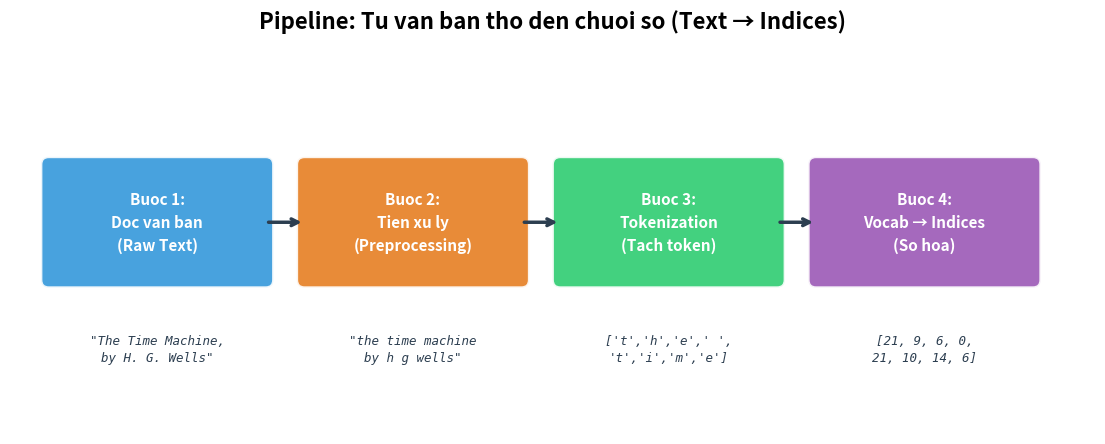

Python code for this plot: (Note: this script raises an exception after producing the figure.)
import matplotlib
matplotlib.use('Agg')
import matplotlib.pyplot as plt
import matplotlib.patches as mpatches
import numpy as np
import os

out = "/home/sakana/Code/Obsidian-Vault/assets/attachments/d2l-buoi-38"

plt.rcParams.update({
    'font.size': 12,
    'axes.titlesize': 14,
    'axes.labelsize': 12,
    'figure.facecolor': 'white',
    'savefig.dpi': 200,
    'savefig.bbox': 'tight',
})

# ===== 1. Text Processing Pipeline =====
fig, ax = plt.subplots(1, 1, figsize=(14, 5))
ax.set_xlim(0, 14)
ax.set_ylim(0, 5)
ax.axis('off')
ax.set_title('Pipeline: Tu van ban tho den chuoi so (Text → Indices)', fontsize=16, fontweight='bold', pad=15)

# Boxes
boxes = [
    (0.5, 2.0, 2.8, 1.5, '#3498DB', 'Buoc 1:\nDoc van ban\n(Raw Text)'),
    (3.8, 2.0, 2.8, 1.5, '#E67E22', 'Buoc 2:\nTien xu ly\n(Preprocessing)'),
    (7.1, 2.0, 2.8, 1.5, '#2ECC71', 'Buoc 3:\nTokenization\n(Tach token)'),
    (10.4, 2.0, 2.8, 1.5, '#9B59B6', 'Buoc 4:\nVocab → Indices\n(So hoa)'),
]

for x, y, w, h, color, text in boxes:
    rect = mpatches.FancyBboxPatch((x, y), w, h, boxstyle="round,pad=0.1",
                                     facecolor=color, edgecolor='white', linewidth=2, alpha=0.9)
    ax.add_patch(rect)
    ax.text(x + w/2, y + h/2, text, ha='center', va='center', fontsize=11, 
            color='white', fontweight='bold', linespacing=1.5)

# Arrows
for i in range(3):
    x_start = boxes[i][0] + boxes[i][2]
    x_end = boxes[i+1][0]
    y_mid = boxes[i][1] + boxes[i][3] / 2
    ax.annotate('', xy=(x_end, y_mid), xytext=(x_start, y_mid),
                arrowprops=dict(arrowstyle='->', color='#2C3E50', lw=2.5))

# Examples below
examples = [
    (1.9, 1.3, '"The Time Machine,\nby H. G. Wells"', '#2C3E50'),
    (5.2, 1.3, '"the time machine\nby h g wells"', '#2C3E50'),
    (8.5, 1.3, "['t','h','e',' ',\n't','i','m','e']", '#2C3E50'),
    (11.8, 1.3, '[21, 9, 6, 0,\n21, 10, 14, 6]', '#2C3E50'),
]
for x, y, text, color in examples:
    ax.text(x, y, text, ha='center', va='top', fontsize=9, color=color,
            style='italic', family='monospace', linespacing=1.4)

plt.savefig(os.path.join(out, 'text_processing_pipeline.png'))
plt.close()

# ===== 2. Tokenization comparison =====
fig, axes = plt.subplots(1, 3, figsize=(15, 4))
fig.suptitle('Ba phuong phap Tokenization', fontsize=16, fontweight='bold', y=1.02)

text_input = "the time machine"

# Word-level
ax = axes[0]
ax.set_title('Word-level', fontsize=13, color='#3498DB', fontweight='bold')
words = text_input.split()
for i, w in enumerate(words):
    rect = mpatches.FancyBboxPatch((0.1, 2.5 - i*0.9), 0.8, 0.6, boxstyle="round,pad=0.05", 
                                     facecolor='#3498DB', alpha=0.8, edgecolor='white')
    ax.add_patch(rect)
    ax.text(0.5, 2.8 - i*0.9, w, ha='center', va='center', fontsize=12, color='white', fontweight='bold')
ax.text(0.5, 0.3, f'Vocab ~ 4,580 tu\n(toan bo corpus)', ha='center', fontsize=9, color='#7f8c8d')
ax.set_xlim(0, 1); ax.set_ylim(0, 3.5); ax.axis('off')

# Char-level  
ax = axes[1]
ax.set_title('Character-level', fontsize=13, color='#E67E22', fontweight='bold')
chars = list(text_input)
cols = 6
for i, c in enumerate(chars):
    row = i // cols
    col = i % cols
    color = '#E67E22' if c != ' ' else '#BDC3C7'
    rect = mpatches.FancyBboxPatch((0.05 + col*0.15, 2.5 - row*0.7), 0.12, 0.5, 
                                     boxstyle="round,pad=0.02", facecolor=color, alpha=0.8, edgecolor='white')
    ax.add_patch(rect)
    label = c if c != ' ' else '_'
    ax.text(0.11 + col*0.15, 2.75 - row*0.7, label, ha='center', va='center', fontsize=10, color='white', fontweight='bold')
ax.text(0.5, 0.3, f'Vocab = 28 ky tu\n(a-z + space + unk)', ha='center', fontsize=9, color='#7f8c8d')
ax.set_xlim(0, 1); ax.set_ylim(0, 3.5); ax.axis('off')

# Subword
ax = axes[2]
ax.set_title('Subword (BPE)', fontsize=13, color='#2ECC71', fontweight='bold')
subwords = ['the', '_time', '_mach', 'ine']
for i, sw in enumerate(subwords):
    rect = mpatches.FancyBboxPatch((0.05, 2.5 - i*0.7), 0.9, 0.5, boxstyle="round,pad=0.05",
                                     facecolor='#2ECC71', alpha=0.8, edgecolor='white')
    ax.add_patch(rect)
    ax.text(0.5, 2.75 - i*0.7, sw, ha='center', va='center', fontsize=12, color='white', fontweight='bold')
ax.text(0.5, 0.3, f'Vocab ~ 30,000\n(balance)', ha='center', fontsize=9, color='#7f8c8d')
ax.set_xlim(0, 1); ax.set_ylim(0, 3.5); ax.axis('off')

plt.tight_layout()
plt.savefig(os.path.join(out, 'tokenization_comparison.png'))
plt.close()

# ===== 3. Zipf's Law =====
fig, axes = plt.subplots(1, 2, figsize=(13, 5))
fig.suptitle("Luat Zipf: Tan suat tu trong ngon ngu tu nhien", fontsize=16, fontweight='bold')

# Simulate Zipf data
np.random.seed(42)
vocab_size = 500
ranks = np.arange(1, vocab_size + 1)
alpha = 1.0
unigram_freqs = 2261 / ranks**alpha + np.random.uniform(0, 5, vocab_size)
bigram_freqs = 309 / ranks**(alpha*0.95) + np.random.uniform(0, 2, vocab_size)
trigram_freqs = 59 / ranks**(alpha*0.90) + np.random.uniform(0, 1, vocab_size)

ax = axes[0]
ax.loglog(ranks, unigram_freqs, 'o-', color='#3498DB', markersize=2, label='Unigram', alpha=0.8)
ax.loglog(ranks[:300], bigram_freqs[:300], 's-', color='#E67E22', markersize=2, label='Bigram', alpha=0.8)
ax.loglog(ranks[:200], trigram_freqs[:200], '^-', color='#E74C3C', markersize=2, label='Trigram', alpha=0.8)
ax.set_xlabel('Rank (thu hang)', fontsize=12)
ax.set_ylabel('Tan suat n(x)', fontsize=12)
ax.set_title('Log-log plot: Tan suat vs Rank', fontsize=13)
ax.legend(fontsize=11)
ax.grid(True, alpha=0.3)

ax = axes[1]
top_words = ['the', 'i', 'and', 'of', 'a', 'to', 'was', 'in', 'that', 'my']
top_freqs = [2261, 1267, 1245, 1155, 816, 695, 552, 541, 443, 440]
bars = ax.barh(range(len(top_words)-1, -1, -1), top_freqs, color='#3498DB', alpha=0.8, edgecolor='white')
ax.set_yticks(range(len(top_words)-1, -1, -1))
ax.set_yticklabels(top_words, fontsize=11)
ax.set_xlabel('Tan suat', fontsize=12)
ax.set_title('Top 10 tu pho bien nhat\n(The Time Machine)', fontsize=13)
for i, (freq, bar) in enumerate(zip(top_freqs, bars)):
    ax.text(freq + 30, len(top_words)-1-i, str(freq), va='center', fontsize=10, color='#2C3E50')
ax.grid(True, axis='x', alpha=0.3)

plt.tight_layout()
plt.savefig(os.path.join(out, 'zipf_law.png'))
plt.close()

# ===== 4. Language Model Concepts =====
fig, ax = plt.subplots(1, 1, figsize=(14, 6))
ax.set_xlim(0, 14)
ax.set_ylim(0, 7)
ax.axis('off')
ax.set_title('Language Model: Uoc luong xac suat chuoi\nP(x1, x2, ..., xT) = ?', fontsize=16, fontweight='bold', pad=15)

# Chain rule decomposition visual
words_example = ['I', 'love', 'deep', 'learning']
probs = ['P(I)', 'P(love|I)', 'P(deep|I,love)', 'P(learning|I,love,deep)']
colors = ['#3498DB', '#E67E22', '#2ECC71', '#9B59B6']

for i, (word, prob, color) in enumerate(zip(words_example, probs, colors)):
    x = 1.5 + i * 3
    # Word box
    rect = mpatches.FancyBboxPatch((x-0.6, 4.5), 1.2, 0.8, boxstyle="round,pad=0.1",
                                     facecolor=color, edgecolor='white', linewidth=2, alpha=0.9)
    ax.add_patch(rect)
    ax.text(x, 4.9, word, ha='center', va='center', fontsize=14, color='white', fontweight='bold')
    
    # Probability below
    ax.text(x, 3.5, prob, ha='center', va='center', fontsize=10, color=color, fontweight='bold',
            bbox=dict(boxstyle='round,pad=0.3', facecolor=color, alpha=0.1, edgecolor=color))
    
    # Multiply sign
    if i < 3:
        ax.text(x + 1.5, 3.5, 'x', ha='center', va='center', fontsize=16, color='#2C3E50', fontweight='bold')

# Bottom: perplexity explanation
ax.text(7, 1.8, 'Perplexity = exp(Cross-Entropy trung binh)', ha='center', fontsize=14, 
        fontweight='bold', color='#E74C3C',
        bbox=dict(boxstyle='round,pad=0.5', facecolor='#E74C3C', alpha=0.1, edgecolor='#E74C3C'))

# Cases
cases = [
    (2.5, 0.7, 'PP = 1\n(hoan hao)', '#2ECC71'),
    (7, 0.7, 'PP = |V|\n(uniform/random)', '#E67E22'),
    (11.5, 0.7, 'PP = inf\n(P = 0 cho 1 tu)', '#E74C3C'),
]
for x, y, text, color in cases:
    ax.text(x, y, text, ha='center', va='center', fontsize=11, color=color, fontweight='bold',
            bbox=dict(boxstyle='round,pad=0.3', facecolor=color, alpha=0.15, edgecolor=color))

plt.savefig(os.path.join(out, 'language_model_concepts.png'))
plt.close()

# ===== 5. Sequence Partitioning =====
fig, ax = plt.subplots(1, 1, figsize=(14, 5))
ax.set_xlim(0, 16)
ax.set_ylim(0, 6)
ax.axis('off')
ax.set_title('Phan chia chuoi thanh Input-Target pairs (n=5, d=2)', fontsize=15, fontweight='bold', pad=15)

# Full corpus
corpus = list(range(22))
# Show tokens
for i, tok in enumerate(corpus[:17]):
    x = 0.5 + i * 0.9
    color = '#BDC3C7' if i < 2 else '#3498DB'  # d=2 discarded
    alpha_val = 0.3 if i < 2 else 0.8
    rect = mpatches.FancyBboxPatch((x-0.35, 4.8), 0.7, 0.6, boxstyle="round,pad=0.05",
                                     facecolor=color, alpha=alpha_val, edgecolor='white')
    ax.add_patch(rect)
    ax.text(x, 5.1, f'x{tok}', ha='center', va='center', fontsize=8, color='white', fontweight='bold')

ax.text(1.4, 4.3, 'Bo di\n(d=2)', ha='center', fontsize=8, color='#E74C3C', fontstyle='italic')

# Input-Target pairs
pair_colors = ['#3498DB', '#E67E22', '#2ECC71', '#9B59B6', '#E74C3C']
for pair_idx in range(5):
    start = 2 + pair_idx
    y_input = 3.2
    y_target = 1.8
    color = pair_colors[pair_idx]
    
    # Input
    for j in range(5):
        x = 2 + pair_idx * 3 + j * 0.5
        if x > 15: break
    
    # Simplified - just labels
    x_label = 1 + pair_idx * 3
    input_text = f'Input {pair_idx+1}: x{2+pair_idx}..x{2+pair_idx+4}'
    target_text = f'Target {pair_idx+1}: x{3+pair_idx}..x{3+pair_idx+4}'
    
    ax.text(x_label + 1, y_input, input_text, ha='center', va='center', fontsize=9, color=color, fontweight='bold',
            bbox=dict(boxstyle='round,pad=0.2', facecolor=color, alpha=0.15, edgecolor=color))
    ax.text(x_label + 1, y_target, target_text, ha='center', va='center', fontsize=9, color=color,
            bbox=dict(boxstyle='round,pad=0.2', facecolor=color, alpha=0.08, edgecolor=color, linestyle='--'))

ax.text(8, 0.8, 'Target = Input dich sang phai 1 buoc (shifted by 1)', ha='center', fontsize=12,
        color='#2C3E50', fontweight='bold', fontstyle='italic')

plt.savefig(os.path.join(out, 'sequence_partitioning.png'))
plt.close()

print("All plots generated successfully!")
